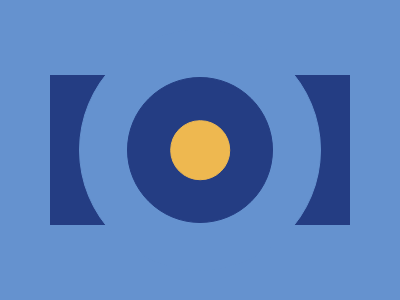

Write a web page that renders exactly this picture using CSS.

<!-- file: index.html -->
<!doctype html>
<html lang="en">
  <head>
    <meta charset="UTF-8" />
    <meta name="viewport" content="width=device-width, initial-scale=1.0" />
    <link rel="stylesheet" href="main.css" />
    <title>CSS Battle 3</title>
  </head>
  <body>
    <div class="square"></div>
    <div class="circle-one">
        <div class="circle-two">
            <div class="circle-three"></div>
        </div>
    </div>
    <div></div>
  </body>
</html>


/* file: main.css */
* {
  margin: 0;
}
body {
  min-height: 100vh;
  display: flex;
  position: relative;
  justify-content: center;
  align-items: center;
  background-color: #6592cf;
  margin: 0 50px;
}
.square {
  width: 100%;
  aspect-ratio: 2/1;
  background-color: #243d83;
}
.circle-one {
    border: 1px solid #6592cf;
    border-radius: 50%;
    width: 80%;
    aspect-ratio: 1/1;
    position: absolute;
    background-color: #6592cf;
}
.circle-two {
    border: 1px solid #243d83;
    border-radius: 50%;
    width: 60%;
    aspect-ratio: 1/1;
    position: absolute;
    left: 50%;
    top: 50%;
    transform: translate(-50%, -50%);
    background-color: #243d83;
}
.circle-three {
    border: 1px solid #EEB850;
    border-radius: 50%;
    width: 40%;
    aspect-ratio: 1/1;
    position: absolute;
    left: 50%;
    top: 50%;
    transform: translate(-50%, -50%);
    background-color: #EEB850;
}